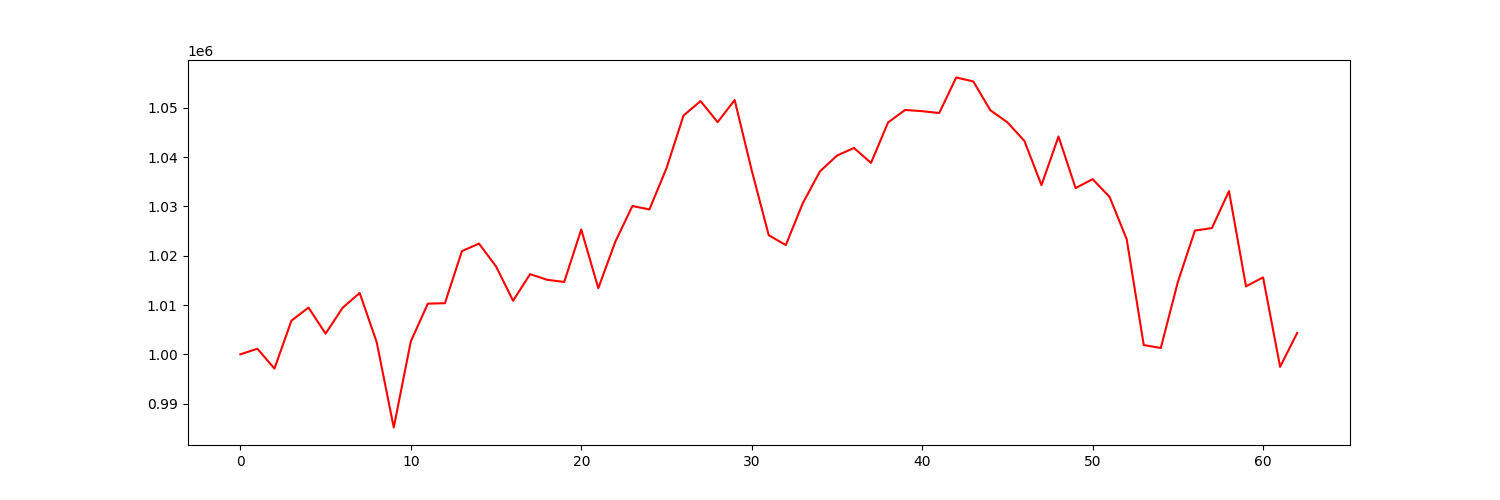

The table this chart was drawn from, first rows:
account_value, date, daily_return
1000000, 2021-07-06, 
1001132, 2021-07-07, 0.001132
997109, 2021-07-08, -0.004019
1006844, 2021-07-09, 0.009763
1009474, 2021-07-12, 0.002612
1004202, 2021-07-13, -0.005222
1009429, 2021-07-14, 0.005205
1012445, 2021-07-15, 0.002988
1002467, 2021-07-16, -0.009855
985155, 2021-07-19, -0.01727
1002611, 2021-07-20, 0.01772
1010277, 2021-07-21, 0.007646
1010367, 2021-07-22, 8.877141021268464e-05
1020930, 2021-07-23, 0.01046
1022470, 2021-07-26, 0.001508
1017838, 2021-07-27, -0.00453
1010870, 2021-07-28, -0.006846
1016264, 2021-07-29, 0.005337
1015119, 2021-07-30, -0.001127
1014681, 2021-08-02, -0.0004312
1025321, 2021-08-03, 0.01049
1013411, 2021-08-04, -0.01162
1022853, 2021-08-05, 0.009317
1030083, 2021-08-06, 0.007069
1029398, 2021-08-09, -0.000665
1037741, 2021-08-10, 0.008105
1048442, 2021-08-11, 0.01031
1051371, 2021-08-12, 0.002793
1047095, 2021-08-13, -0.004067
1051589, 2021-08-16, 0.004291
1037338, 2021-08-17, -0.01355
1024159, 2021-08-18, -0.0127
1022161, 2021-08-19, -0.001951
1030677, 2021-08-20, 0.008332
1037087, 2021-08-23, 0.00622
1040312, 2021-08-24, 0.00311
1041857, 2021-08-25, 0.001485
1038832, 2021-08-26, -0.002904
1047037, 2021-08-27, 0.007899
1049572, 2021-08-30, 0.002421
1049324, 2021-08-31, -0.0002368
1048952, 2021-09-01, -0.0003549
1056155, 2021-09-02, 0.006868
1055359, 2021-09-03, -0.000754
1049513, 2021-09-07, -0.005539
1047062, 2021-09-08, -0.002335
1043283, 2021-09-09, -0.003609
1034318, 2021-09-10, -0.008593
1044190, 2021-09-13, 0.009544
1033726, 2021-09-14, -0.01002
1035534, 2021-09-15, 0.001749
1031906, 2021-09-16, -0.003503
1023343, 2021-09-17, -0.008298
1001883, 2021-09-20, -0.02097
1001281, 2021-09-21, -0.0006013
1014663, 2021-09-22, 0.01337
1025103, 2021-09-23, 0.01029
1025610, 2021-09-24, 0.0004943
1033112, 2021-09-27, 0.007314
1013787, 2021-09-28, -0.0187
... 3 more rows
